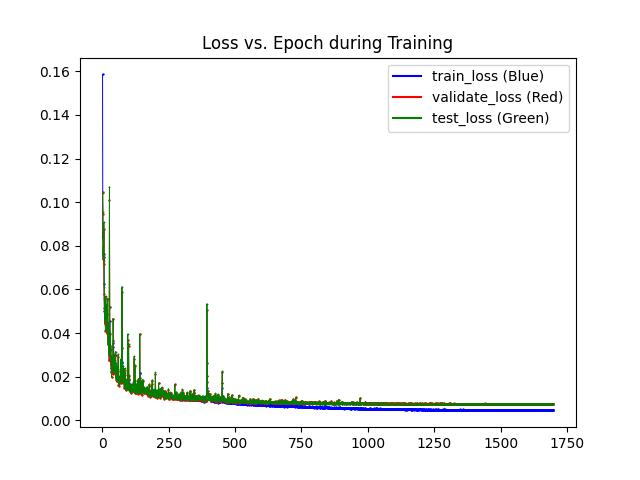

The data file committed next to this chart (first rows):
epochs, train_losses, val_losses, test_losses
1, 0.1586, 0.1046, 0.1041
2, 0.08338, 0.09449, 0.09532
3, 0.08606, 0.07375, 0.07501
4, 0.07666, 0.07796, 0.07973
5, 0.07609, 0.07177, 0.07301
6, 0.07464, 0.0876, 0.09069
7, 0.06241, 0.05771, 0.06113
8, 0.04995, 0.05136, 0.05547
9, 0.04692, 0.05101, 0.05291
10, 0.04666, 0.04437, 0.04612
11, 0.04804, 0.04794, 0.04973
12, 0.04723, 0.04076, 0.04156
13, 0.04708, 0.05613, 0.05677
14, 0.04689, 0.0495, 0.04967
15, 0.0462, 0.0441, 0.04598
16, 0.04508, 0.04877, 0.05308
17, 0.04389, 0.04868, 0.05073
18, 0.04163, 0.03998, 0.04098
19, 0.04053, 0.04018, 0.04134
20, 0.04034, 0.05565, 0.05564
21, 0.04473, 0.03735, 0.03763
22, 0.03761, 0.03505, 0.03562
23, 0.03487, 0.04111, 0.04475
24, 0.03261, 0.03989, 0.04147
25, 0.03073, 0.03152, 0.03272
26, 0.03082, 0.02776, 0.02981
27, 0.02769, 0.101, 0.107
28, 0.04573, 0.05177, 0.05195
29, 0.03224, 0.02854, 0.02915
30, 0.02813, 0.03951, 0.04003
31, 0.02968, 0.02536, 0.02797
32, 0.02687, 0.03272, 0.03393
33, 0.02691, 0.02581, 0.02772
34, 0.02395, 0.0221, 0.02249
35, 0.02318, 0.0197, 0.02009
36, 0.02224, 0.02704, 0.02939
37, 0.02297, 0.02195, 0.02295
38, 0.02171, 0.02304, 0.02446
39, 0.02182, 0.02166, 0.02237
40, 0.02172, 0.02126, 0.02261
41, 0.03525, 0.04666, 0.04668
42, 0.03346, 0.03629, 0.0367
43, 0.02986, 0.02733, 0.02857
44, 0.0232, 0.02491, 0.02564
45, 0.02284, 0.02493, 0.02621
46, 0.02219, 0.0217, 0.02221
47, 0.02233, 0.02647, 0.02748
48, 0.02287, 0.02463, 0.02645
49, 0.02382, 0.0297, 0.03097
50, 0.02234, 0.03011, 0.03146
51, 0.02325, 0.02213, 0.02244
52, 0.02037, 0.01863, 0.01921
53, 0.02119, 0.02489, 0.02606
54, 0.02113, 0.02237, 0.02275
55, 0.02038, 0.01817, 0.01829
56, 0.0193, 0.01822, 0.01906
57, 0.01937, 0.02369, 0.02457
58, 0.01903, 0.01794, 0.01979
59, 0.0189, 0.01915, 0.01926
60, 0.02054, 0.02924, 0.03035
... 1,638 more rows
